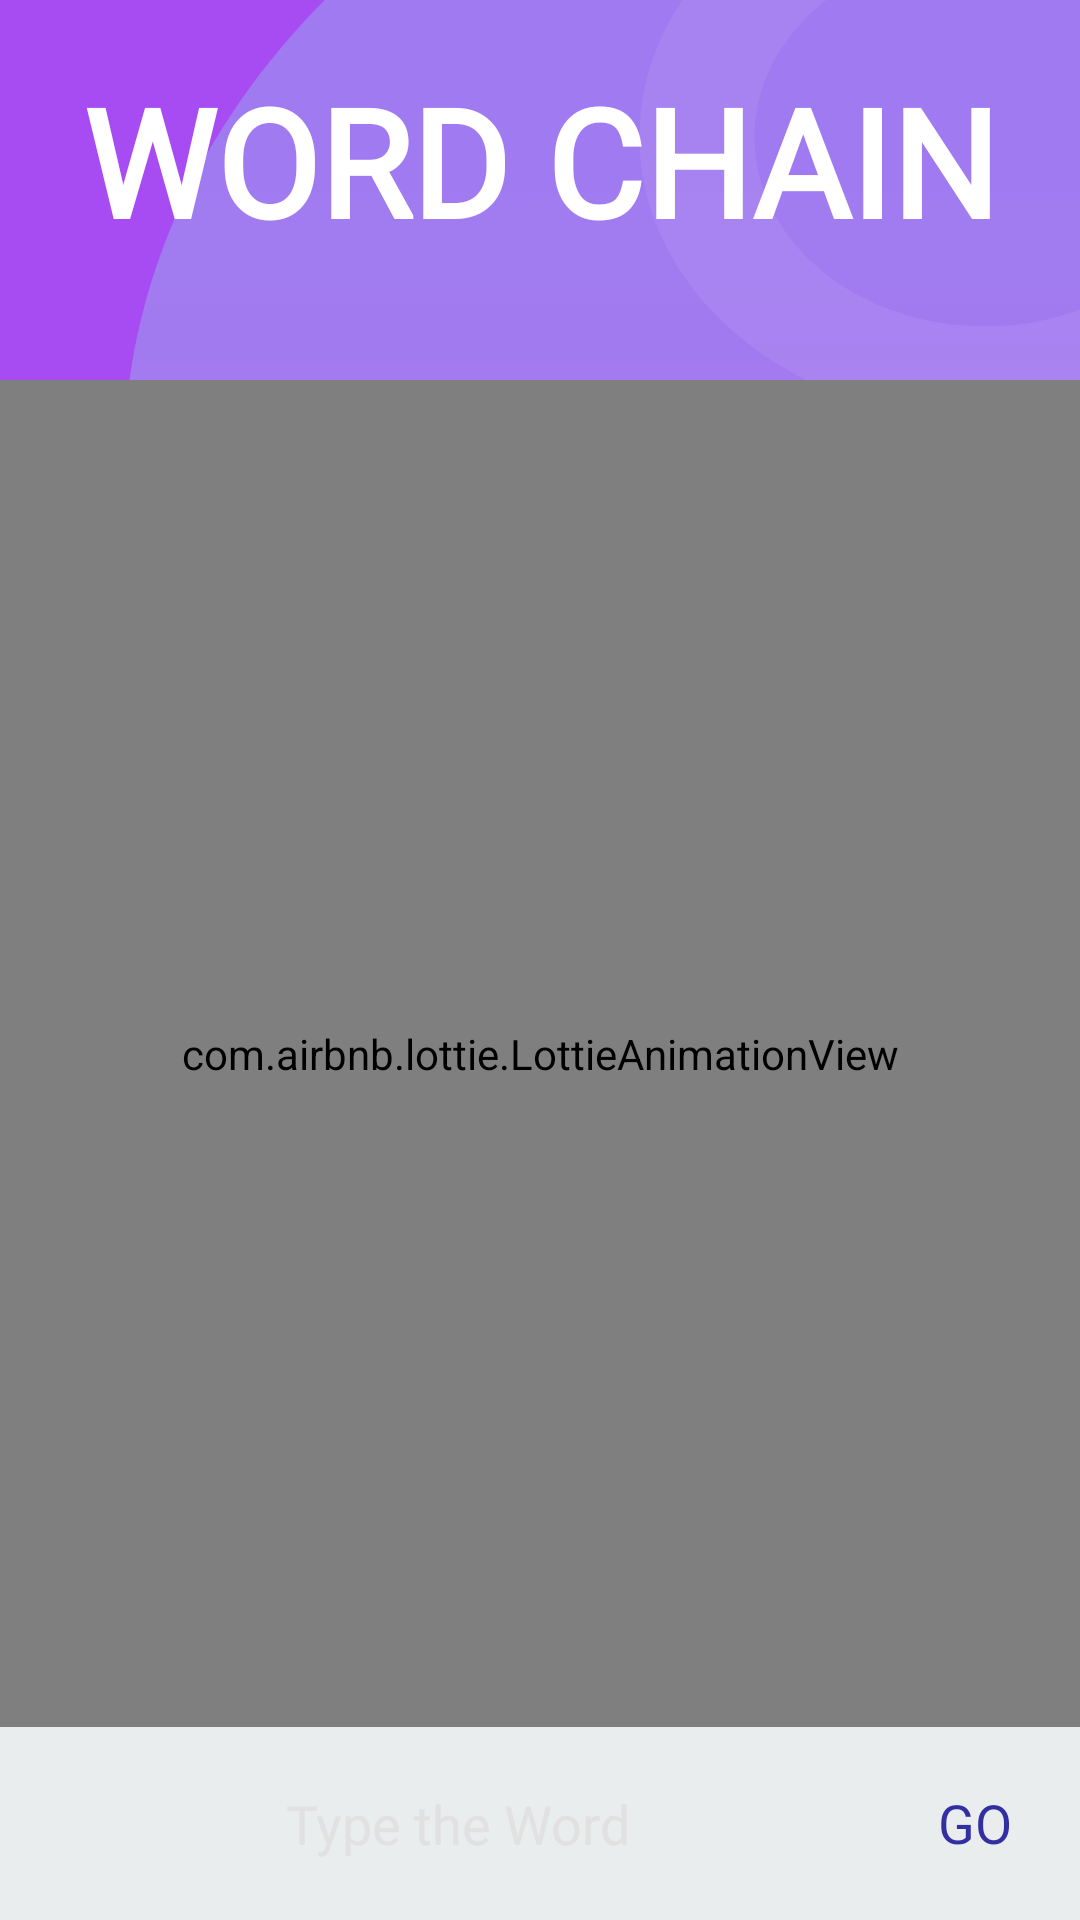

The Android layout XML behind this screen, and the referenced resources:
<!-- AndroidManifest.xml: application theme AppTheme -->
<!-- res/layout/activity_word_chain.xml -->
<?xml version="1.0" encoding="utf-8"?>
<LinearLayout
    xmlns:android="http://schemas.android.com/apk/res/android"
    xmlns:app="http://schemas.android.com/apk/res-auto"
    xmlns:tools="http://schemas.android.com/tools"
    android:layout_width="match_parent"
    android:layout_height="match_parent"
    android:orientation="vertical"
    android:background="@drawable/purple_bg"
    tools:context=".ui.WordChainActivity">

    <LinearLayout
        android:layout_width="match_parent"
        android:layout_height="wrap_content"
        android:orientation="vertical"
        android:layout_weight="1">

        <LinearLayout
            android:layout_width="match_parent"
            android:layout_height="wrap_content"
            android:layout_marginTop="@dimen/play_mainMarginTop"
            android:layout_marginBottom="@dimen/play_mainMarginBottom"
            android:layout_gravity="center">

            <TextView
                android:id="@+id/tvplayTitle"
                android:layout_width="match_parent"
                android:layout_height="wrap_content"
                android:fontFamily="@font/antic"
                android:gravity="center"
                android:text="@string/playText"
                android:textColor="#FFFFFF"
                android:textSize="50sp"
                android:textStyle="bold" />
        </LinearLayout>

        <LinearLayout
            android:id="@+id/loadingLayout"
            android:layout_width="match_parent"
            android:layout_height="match_parent"
            android:orientation="vertical"
            android:visibility="visible">

            <com.airbnb.lottie.LottieAnimationView
                android:id="@+id/splashAnimationView"
                android:layout_width="match_parent"
                android:layout_height="match_parent"
                app:lottie_autoPlay="true"
                app:lottie_fileName="class-animation.json"
                app:lottie_loop="false" />
        </LinearLayout>

        <LinearLayout
            android:id="@+id/mainWordsLayout"
            android:layout_width="match_parent"
            android:layout_height="wrap_content"
            android:orientation="vertical"
            android:visibility="gone">

            <HorizontalScrollView
                android:id="@+id/appWordHorizontalScroll"
                android:layout_width="match_parent"
                android:layout_height="wrap_content"
                android:layout_marginStart="16dp"
                android:layout_marginEnd="16dp"
                android:layout_marginBottom="28dp">
                <LinearLayout
                    android:id="@+id/appWordLayout"
                    android:layout_width="match_parent"
                    android:layout_height="wrap_content"
                    android:orientation="horizontal"
                    android:gravity="center">

                </LinearLayout>
            </HorizontalScrollView>

            <LinearLayout
                android:layout_width="match_parent"
                android:layout_height="wrap_content"
                android:layout_marginStart="16dp"
                android:layout_marginEnd="16dp"
                android:layout_marginBottom="28dp">

                <androidx.cardview.widget.CardView
                    android:id="@+id/stepCard1"
                    android:layout_width="match_parent"
                    android:layout_height="wrap_content"
                    android:layout_margin="8dp"
                    android:orientation="vertical"
                    app:cardCornerRadius="8dp"
                    app:cardElevation="8dp">

                    <LinearLayout
                        android:layout_width="match_parent"
                        android:layout_height="wrap_content"
                        android:layoutDirection="ltr"
                        android:orientation="horizontal"
                        android:padding="8dp"
                        tools:ignore="UnusedAttribute">

                        <LinearLayout
                            android:layout_width="match_parent"
                            android:layout_height="wrap_content"
                            android:orientation="vertical">

                            <LinearLayout
                                android:layout_width="match_parent"
                                android:layout_height="wrap_content"
                                android:orientation="vertical">

                                <TextView
                                    android:id="@+id/tvSuggestedWord"
                                    style="@style/suggestedWordStyle"
                                    android:layout_width="match_parent"
                                    android:layout_height="0dp"
                                    android:layout_marginStart="8dp"
                                    android:layout_weight="10"
                                    android:gravity="center"
                                    android:text="@string/playStep1" />
                            </LinearLayout>

                        </LinearLayout>
                    </LinearLayout>
                </androidx.cardview.widget.CardView>
            </LinearLayout>

            <HorizontalScrollView
                android:layout_width="match_parent"
                android:layout_height="wrap_content"
                android:layout_marginStart="16dp"
                android:layout_marginEnd="16dp"
                android:layout_marginBottom="28dp">
                <LinearLayout
                    android:id="@+id/userWordLayout"
                    android:layout_width="match_parent"
                    android:layout_height="wrap_content"
                    android:orientation="horizontal"
                    android:gravity="center">

                </LinearLayout>
            </HorizontalScrollView>
        </LinearLayout>

    </LinearLayout>

    <RelativeLayout
        android:id="@+id/rl_bottom"
        android:layout_width="match_parent"
        android:layout_height="wrap_content"
        android:paddingLeft="@dimen/space10"
        android:paddingRight="@dimen/space5"
        android:paddingTop="@dimen/space5"
        android:paddingBottom="@dimen/space5"
        android:background="#E9EDED"
        android:layout_alignParentBottom="true"
        android:focusable="true"
        android:focusableInTouchMode="true">
        <Button
            android:id="@+id/submitBtn"
            android:layout_width="60dp"
            android:layout_height="wrap_content"
            android:gravity="center"
            android:text="GO"
            android:onClick="getUserInput"
            style="@style/wordChainUserInputNew"
            android:background="@drawable/btn_grey"
            android:layout_alignParentRight="true"
            android:stateListAnimator="@null"
            android:layout_centerInParent="true"/>
        <RelativeLayout
            android:layout_width="match_parent"
            android:layout_height="wrap_content"
            android:layout_toLeftOf="@id/submitBtn"
            android:background="@drawable/bg_white_rounded"
            android:layout_centerVertical="true">
            <ImageButton
                android:id="@+id/bt_attachment"
                android:layout_width="wrap_content"
                android:layout_height="wrap_content"
                app:srcCompat="@drawable/ic_attachment"
                android:padding="@dimen/space10"
                android:layout_alignParentRight="true"
                android:background="@android:color/transparent"
                android:layout_centerVertical="true"
                android:visibility="gone"/>
            <EditText
                android:id="@+id/userInputEditText"
                android:layout_width="match_parent"
                android:layout_height="wrap_content"
                android:layout_toLeftOf="@id/bt_attachment"
                android:padding="@dimen/space15"
                android:gravity="center"
                android:hint="Type the Word"
                android:maxLines="3"
                android:textSize="18sp"
                android:textColor="@color/colorPrimaryDark"
                android:textColorHint="@color/colorTextHint"
                android:fontFamily="@font/fredoka_one"
                android:background="@android:color/transparent"
                android:inputType="text"/>
        </RelativeLayout>
    </RelativeLayout>


</LinearLayout>
<!-- resources referenced by this layout -->
<resources>
  <color name="colorPrimaryDark">#A74CF2</color>
  <color name="colorTextHint">#e1e1e1</color>
  <dimen name="play_mainMarginBottom">40dp</dimen>
  <dimen name="play_mainMarginTop">20dp</dimen>
  <dimen name="space10">10dp</dimen>
  <dimen name="space15">15dp</dimen>
  <dimen name="space5">5dp</dimen>
  <!-- drawable purple_bg: vector/xml drawable (drawable, 5628 chars, omitted) -->
  <string name="playStep1">Step 01</string>
  <string name="playText">WORD CHAIN</string>
  <style name="suggestedWordStyle" parent="@android:style/TextAppearance">
          <item name="android:textSize">16sp</item>
          <item name="android:textStyle">bold</item>
          <item name="android:textColor">@color/grey</item>
          <item name="android:textAllCaps">true</item>
      </style>
  <style name="wordChainUserInputNew" parent="@android:style/TextAppearance">
          <item name="android:textSize">18sp</item>
          <item name="android:textStyle">normal</item>
          <item name="android:textColor">@color/word_chain_user_input</item>
          <item name="android:fontFamily">@font/fredoka_one</item>
      </style>
  <style name="AppTheme" parent="Theme.AppCompat.Light.NoActionBar">
          
          <item name="colorPrimary">@color/colorPrimary</item>
          <item name="colorPrimaryDark">@color/colorPrimaryDark</item>
          <item name="colorAccent">@color/colorAccent</item>
      </style>
  <color name="grey">#686868</color>
  <color name="word_chain_user_input">#332FA2</color>
  <color name="colorPrimary">#9F7AEF</color>
  <color name="colorAccent">#03DAC5</color>
</resources>
